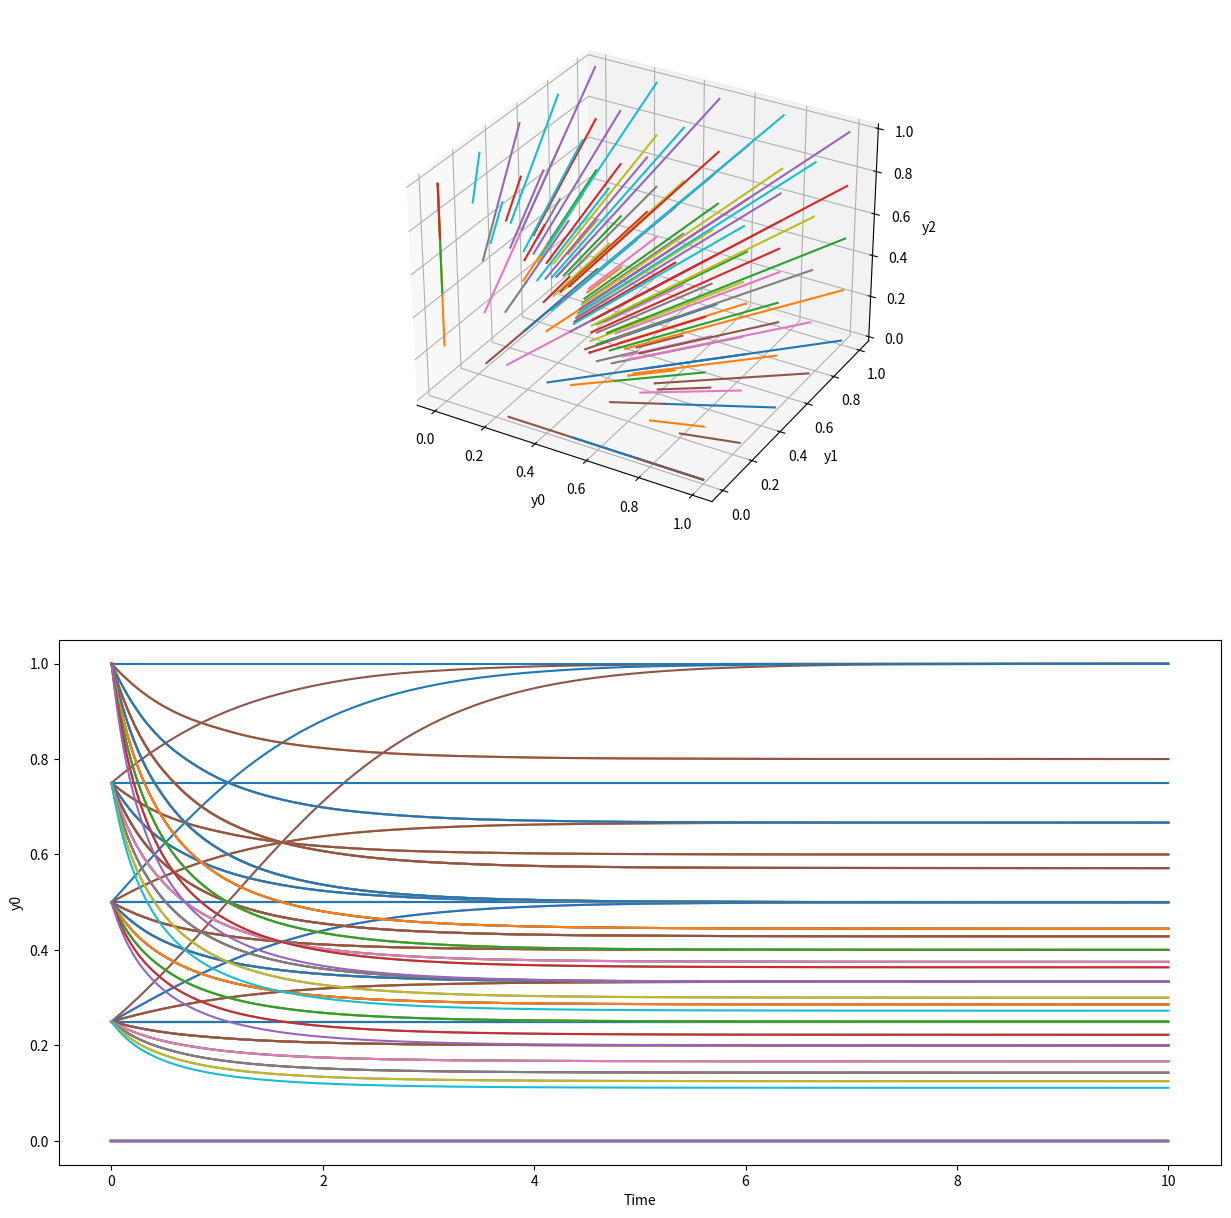

Reproduce this figure in Python.
import numpy as np
from scipy.integrate import solve_ivp
import matplotlib.pyplot as plt

def vector_field(t, y):
    dy0 = y[0] * (1 - y[0]) - y[0] * (y[1] + y[2])
    dy1 = y[1] * (1 - y[1]) - y[1] * (y[2] + y[0])
    dy2 = y[2] * (1 - y[2]) - y[2] * (y[0] + y[1])
    return [dy0, dy1, dy2]

def simulate(fineness):
    t_span = (0, 10)  # Time span for the simulation
    t_eval = np.linspace(t_span[0], t_span[1], 1000)  # Time points where the solution is computed

    initial_conditions = np.linspace(0, 1, fineness)
    fig = plt.figure(figsize=(15, 15))

    # 3D Phase Portrait
    ax1 = fig.add_subplot(211, projection='3d')
    for i, x0 in enumerate(initial_conditions):
        for j, y0 in enumerate(initial_conditions):
            for k, z0 in enumerate(initial_conditions):
                sol = solve_ivp(vector_field, t_span, [x0, y0, z0], t_eval=t_eval)
                ax1.plot(sol.y[0], sol.y[1], sol.y[2], label=f'IC: [{x0}, {y0}, {z0}]')

    ax1.set_xlabel('y0')
    ax1.set_ylabel('y1')
    ax1.set_zlabel('y2')
    #ax1.legend()

    # Time Series of y0
    ax2 = fig.add_subplot(212)
    for i, x0 in enumerate(initial_conditions):
        for j, y0 in enumerate(initial_conditions):
            for k, z0 in enumerate(initial_conditions):
                sol = solve_ivp(vector_field, t_span, [x0, y0, z0], t_eval=t_eval)
                ax2.plot(sol.t, sol.y[0], label=f'IC: [{x0}, {y0}, {z0}]')

    ax2.set_xlabel('Time')
    ax2.set_ylabel('y0')
    #ax2.legend()

    plt.show()

if __name__ == "__main__":
    fineness = 5  # Example fineness of the grid
    simulate(fineness)